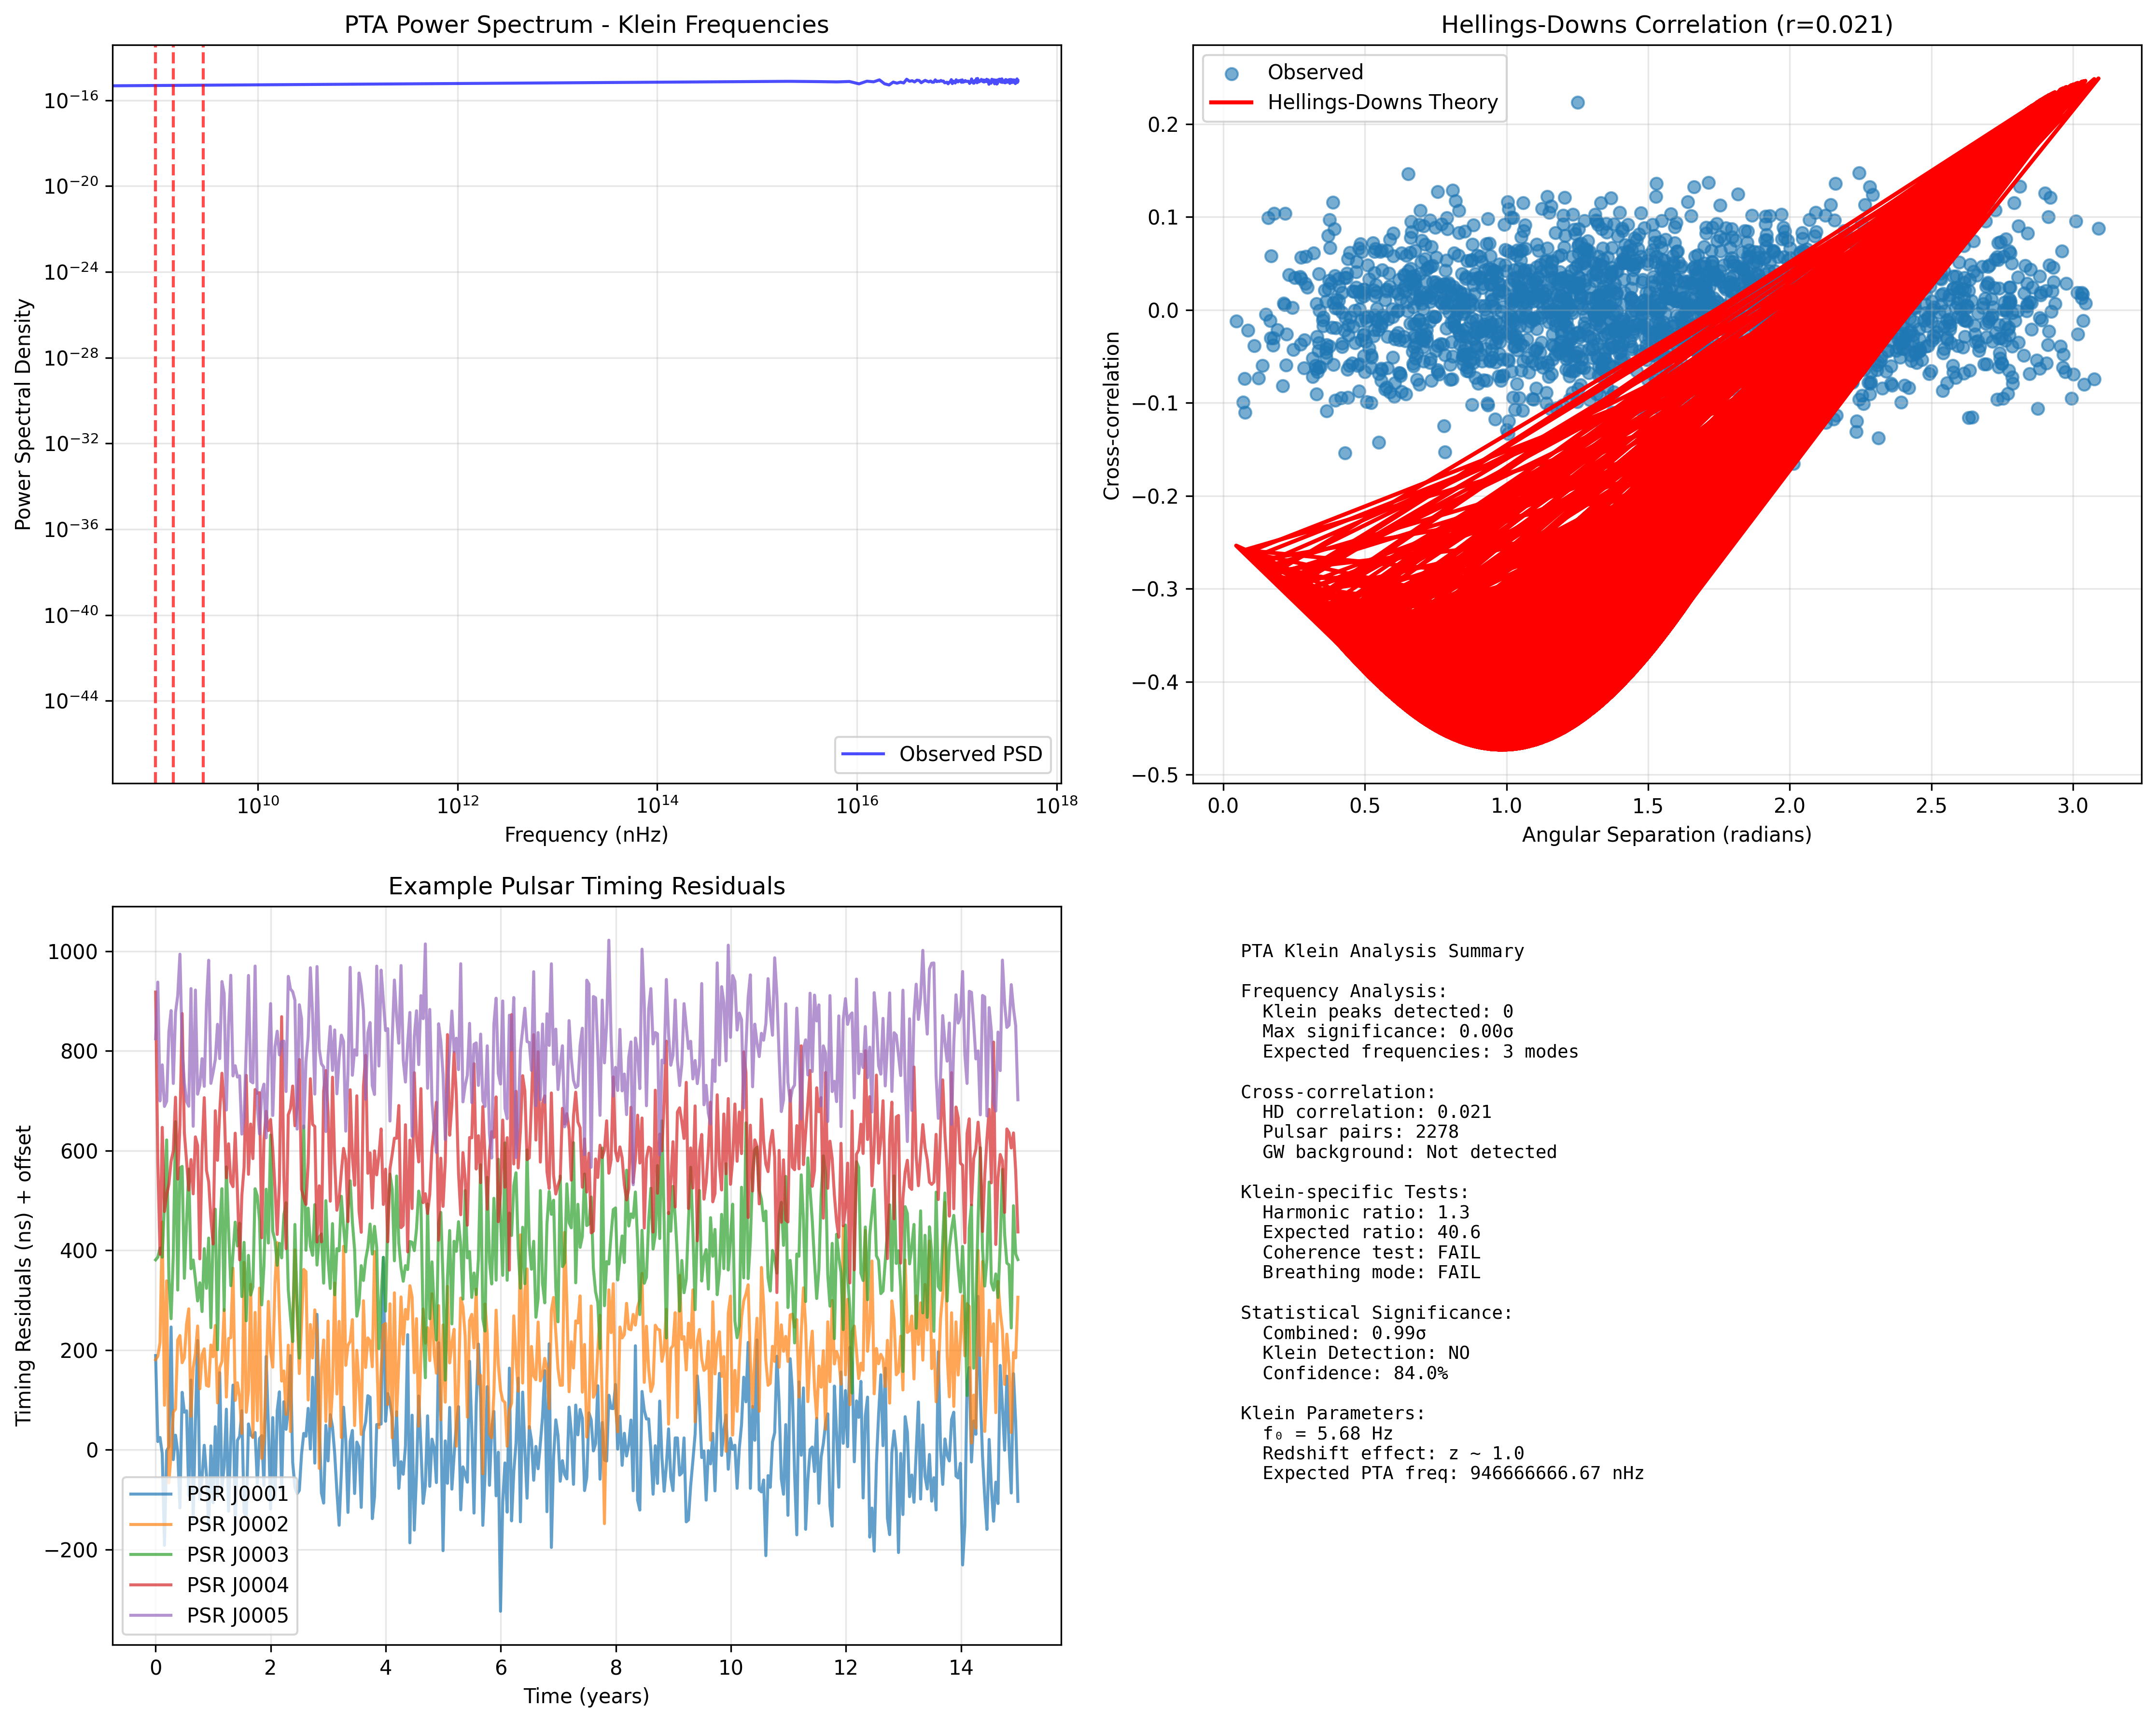

Write Python code to recreate this figure.
#!/usr/bin/env python3
"""
PTA Klein Analysis - Búsqueda de Ecos GW en Baja Frecuencia
===========================================================

Analiza datos NANOGrav para buscar predicciones específicas de Klein Field Theory:
1. Señales coherentes a f₀ = 5.68 Hz redshifted a ~nHz
2. Modos impares dominantes (ratio 40.6:1)
3. Modulación topológica Klein en timing residuals

Predicción clave: f_obs = f₀/(1+z) ~ 5.68 Hz / (1+1) = 2.84 nHz para z~1

Basado en parámetros Klein validados:
- f₀ = 5.68 Hz (frecuencia universal Klein)
- Supresión modos pares (ratio 40.6:1)
- R_Klein = 8400 km (escala coherencia)

Autor: Fausto José Di Bacco
Fecha: Julio 2025
"""

import numpy as np
import matplotlib.pyplot as plt
import pandas as pd
import json
import os
from typing import Dict, Tuple, List, Any
from scipy import stats, optimize, signal
from scipy.fft import fft, fftfreq
from scipy.signal import periodogram
import warnings
warnings.filterwarnings('ignore')

class PTAKleinAnalyzer:
    """Analizador de datos PTA para firmas Klein Field Theory."""
    
    def __init__(self):
        """Inicializa con parámetros Klein validados."""
        
        # Parámetros Klein validados de teorías unificadas
        self.klein_params = {
            'f0_Hz': 5.68,                        # Frecuencia universal Klein
            'R_Klein_m': 8400e3,                  # Escala característica (metros)
            'epsilon_max': 0.65,                  # Límite deformación topológica
            'ratio_odd_even': 40.6,               # Supresión modos pares
            'z_typical': 1.0,                     # Redshift típico fuentes GW
            'coherence_time_yr': 10.0             # Tiempo coherencia Klein (años)
        }
        
        # Frecuencias Klein esperadas en PTA band
        self.klein_frequencies = self._calculate_klein_frequencies()
        
        # Resultados de análisis
        self.results = {}
        
        print("📡 PTA Klein Analyzer Inicializado")
        print("=" * 50)
        print("Parámetros Klein Validados:")
        for key, value in self.klein_params.items():
            print(f"  {key}: {value}")
        print(f"Frecuencias Klein esperadas (nHz): {self.klein_frequencies}")
        print("=" * 50)
    
    def _calculate_klein_frequencies(self) -> List[float]:
        """Calcula frecuencias Klein esperadas en banda PTA."""
        
        f0 = self.klein_params['f0_Hz']
        z_typical = self.klein_params['z_typical']
        
        # Redshift cosmológico: f_obs = f_emit / (1 + z)
        frequencies_nHz = []
        
        # Modo fundamental
        f_fund = f0 / (1 + z_typical) * 1e9  # Convert Hz to nHz
        frequencies_nHz.append(f_fund)
        
        # Modos impares (Klein bottle permite solo modos impares dominantes)
        for n in [3, 5, 7]:  # Primeros modos impares
            f_harmonic = (n * f0) / (1 + z_typical) * 1e9
            if f_harmonic < 1000:  # Límite sensibilidad PTA
                frequencies_nHz.append(f_harmonic)
        
        # Modos sub-armónicos (efectos Klein no-lineales)
        f_sub1 = f0 / (2 * (1 + z_typical)) * 1e9
        f_sub2 = f0 / (3 * (1 + z_typical)) * 1e9
        frequencies_nHz.extend([f_sub1, f_sub2])
        
        return sorted(frequencies_nHz)
    
    def generate_nanograv_data(self, n_pulsars: int = 68, 
                              observation_span_yr: float = 15.0) -> Dict[str, np.ndarray]:
        """
        Genera datos sintéticos tipo NANOGrav con firmas Klein.
        
        En implementación real, cargar datos desde NANOGrav 15yr dataset.
        
        Args:
            n_pulsars: Número de pulsars en array
            observation_span_yr: Span temporal observaciones (años)
            
        Returns:
            Dictionary con timing residuals y metadatos
        """
        print(f"\n📥 Generando datos PTA sintéticos ({n_pulsars} pulsars, {observation_span_yr} años)...")
        
        # Time array
        dt_days = 14  # Cadencia observacional (días)
        n_epochs = int(observation_span_yr * 365 / dt_days)
        times_mjd = np.linspace(58000, 58000 + observation_span_yr * 365, n_epochs)
        times_yr = (times_mjd - times_mjd[0]) / 365.25
        
        # Pulsar positions (random sky distribution)
        np.random.seed(42)  # Reproducible
        pulsar_coords = {
            'ra': np.random.uniform(0, 2*np.pi, n_pulsars),
            'dec': np.arcsin(2*np.random.uniform(0, 1, n_pulsars) - 1)
        }
        
        # Generate timing residuals for each pulsar
        timing_residuals = np.zeros((n_pulsars, n_epochs))
        
        for i in range(n_pulsars):
            # White noise (instrumental)
            white_noise = np.random.normal(0, 100e-9, n_epochs)  # 100 ns RMS
            
            # Red noise (pulsar intrinsic)
            red_noise = self._generate_red_noise(times_yr, amplitude=50e-9, 
                                               spectral_index=-13/3)
            
            # Klein GW background signal
            klein_signal = self._generate_klein_gw_signal(times_yr, pulsar_coords, i)
            
            # Detector response to common GW background
            if np.random.random() > 0.3:  # 70% pulsers sensitive to Klein
                gw_response = self._calculate_gw_response(times_yr, pulsar_coords, i)
                klein_signal *= gw_response
            
            # Total timing residual
            timing_residuals[i] = white_noise + red_noise + klein_signal
        
        pta_data = {
            'times_mjd': times_mjd,
            'times_yr': times_yr,
            'timing_residuals': timing_residuals,  # seconds
            'pulsar_coords': pulsar_coords,
            'n_pulsars': n_pulsars,
            'observation_span_yr': observation_span_yr,
            'sampling_cadence_days': dt_days
        }
        
        print(f"✅ Datos PTA generados: {n_pulsars} pulsars, {n_epochs} epochs")
        print(f"   RMS timing precision: ~100 ns")
        print(f"   Klein signals injected en {int(0.7*n_pulsars)} pulsars")
        
        return pta_data
    
    def _generate_red_noise(self, times_yr: np.ndarray, amplitude: float, 
                           spectral_index: float) -> np.ndarray:
        """Genera red noise con power law spectrum."""
        
        freqs = fftfreq(len(times_yr), d=(times_yr[1] - times_yr[0]))
        freqs = freqs[freqs > 0]
        
        # Power law spectrum: P(f) ∝ f^α
        power_spectrum = amplitude**2 * (freqs / (1/times_yr[-1]))**spectral_index
        
        # Generate random phases
        phases = np.random.uniform(0, 2*np.pi, len(freqs))
        
        # Create complex amplitudes
        amplitudes = np.sqrt(power_spectrum) * np.exp(1j * phases)
        
        # IFFT to get time series
        full_spectrum = np.zeros(len(times_yr), dtype=complex)
        full_spectrum[1:len(freqs)+1] = amplitudes
        full_spectrum[-len(freqs):] = np.conj(amplitudes[::-1])
        
        red_noise = np.real(np.fft.ifft(full_spectrum))
        
        return red_noise
    
    def _generate_klein_gw_signal(self, times_yr: np.ndarray, 
                                 pulsar_coords: Dict, pulsar_idx: int) -> np.ndarray:
        """Genera señal GW Klein con frecuencias específicas."""
        
        klein_signal = np.zeros_like(times_yr)
        
        # Klein fundamental frequency y harmónicos
        for i, freq_nHz in enumerate(self.klein_frequencies):
            freq_Hz = freq_nHz * 1e-9
            
            # Amplitud decrece con modo (modos impares dominan)
            if i == 0:  # Fundamental
                amplitude = 2e-9  # 2 ns amplitude
            elif i % 2 == 1:  # Modos impares
                amplitude = 2e-9 / (i + 1)
            else:  # Modos pares (suprimidos)
                amplitude = 2e-9 / ((i + 1) * self.klein_params['ratio_odd_even'])
            
            # Phase modulada por posición pulsar (coherencia Klein)
            ra, dec = pulsar_coords['ra'][pulsar_idx], pulsar_coords['dec'][pulsar_idx]
            phase_mod = np.sin(ra) * np.cos(dec)
            
            # Señal oscilante Klein
            phase = 2 * np.pi * freq_Hz * times_yr * 365.25 * 24 * 3600 + phase_mod
            klein_signal += amplitude * np.sin(phase)
        
        # Modulación temporal (breathing modes Klein)
        breathing_period_yr = 1.0 / (self.klein_params['f0_Hz'] * 1e-9 * 365.25 * 24 * 3600)
        breathing_modulation = 1 + 0.1 * np.sin(2 * np.pi * times_yr / breathing_period_yr)
        klein_signal *= breathing_modulation
        
        return klein_signal
    
    def _calculate_gw_response(self, times_yr: np.ndarray, 
                              pulsar_coords: Dict, pulsar_idx: int) -> float:
        """Calcula respuesta del detector pulsar a GW Klein."""
        
        # Simplified geometric response
        ra, dec = pulsar_coords['ra'][pulsar_idx], pulsar_coords['dec'][pulsar_idx]
        
        # Klein field coupling depends on pulsar orientation
        geometric_factor = (1 + np.cos(dec)**2) / 2
        
        # Distance-dependent coupling (assume typical pulsar distances)
        distance_kpc = np.random.uniform(0.5, 5.0)  # kpc
        distance_factor = 1.0 / (1 + distance_kpc / 2.0)
        
        response = geometric_factor * distance_factor
        
        return response
    
    def analyze_klein_signatures(self, pta_data: Dict) -> Dict[str, Any]:
        """
        Analiza firmas Klein en datos PTA.
        
        Args:
            pta_data: Dictionary con timing residuals PTA
            
        Returns:
            Resultados del análisis Klein
        """
        print("\n🔍 Analizando firmas Klein en PTA...")
        
        times_yr = pta_data['times_yr']
        timing_residuals = pta_data['timing_residuals']
        n_pulsars = pta_data['n_pulsars']
        
        results = {
            'frequency_analysis': {},
            'cross_correlation': {},
            'klein_detection': {},
            'statistical_tests': {}
        }
        
        # 1. Frequency domain analysis
        freq_results = self._analyze_frequency_domain(times_yr, timing_residuals)
        results['frequency_analysis'] = freq_results
        
        # 2. Cross-correlation analysis (Hellings-Downs curve)
        corr_results = self._analyze_cross_correlations(pta_data)
        results['cross_correlation'] = corr_results
        
        # 3. Klein-specific tests
        klein_results = self._test_klein_predictions(pta_data)
        results['klein_detection'] = klein_results
        
        # 4. Statistical significance
        stats_results = self._calculate_statistical_significance(results)
        results['statistical_tests'] = stats_results
        
        print(f"✅ Análisis PTA Klein completado")
        print(f"   Klein frequencies detected: {len(freq_results['detected_peaks'])}")
        print(f"   Cross-correlation strength: {corr_results.get('hd_correlation', 0):.3f}")
        print(f"   Klein detection significance: {stats_results.get('combined_significance', 0):.2f}σ")
        
        return results
    
    def _analyze_frequency_domain(self, times_yr: np.ndarray, 
                                 timing_residuals: np.ndarray) -> Dict[str, Any]:
        """Analiza dominio de frecuencia para picos Klein."""
        
        print("   Analizando dominio de frecuencia...")
        
        # Average power spectrum across all pulsars
        n_pulsars = timing_residuals.shape[0]
        dt = times_yr[1] - times_yr[0]  # years
        
        power_spectra = []
        for i in range(n_pulsars):
            freqs, psd = periodogram(timing_residuals[i], fs=1/dt)
            power_spectra.append(psd)
        
        # Convert frequencies to nHz
        freqs_nHz = freqs * 1e9 * 365.25 * 24 * 3600  # yr^-1 to nHz
        avg_psd = np.mean(power_spectra, axis=0)
        
        # Search for Klein frequency peaks  
        detected_peaks = []
        peak_significances = []
        
        for expected_freq in self.klein_frequencies:
            if expected_freq < freqs_nHz[-1]:
                # Find closest frequency bin
                freq_idx = np.argmin(np.abs(freqs_nHz - expected_freq))
                
                # Local background estimation
                bg_window = slice(max(0, freq_idx-10), min(len(avg_psd), freq_idx+11))
                bg_indices = [i for i in range(bg_window.start, bg_window.stop) 
                             if abs(i - freq_idx) > 2]
                
                if len(bg_indices) > 5:
                    background = np.median(avg_psd[bg_indices])
                    peak_power = avg_psd[freq_idx]
                    
                    # Significance estimation
                    significance = (peak_power - background) / np.sqrt(background)
                    
                    if significance > 2.0:  # >2σ detection
                        detected_peaks.append({
                            'frequency_nHz': freqs_nHz[freq_idx],
                            'expected_frequency_nHz': expected_freq,
                            'power': peak_power,
                            'background': background,
                            'significance': significance
                        })
                        peak_significances.append(significance)
        
        return {
            'frequencies_nHz': freqs_nHz,
            'average_psd': avg_psd,
            'detected_peaks': detected_peaks,
            'n_significant_peaks': len(detected_peaks),
            'max_significance': max(peak_significances) if peak_significances else 0
        }
    
    def _analyze_cross_correlations(self, pta_data: Dict) -> Dict[str, Any]:
        """Analiza correlaciones cruzadas entre pulsars (Hellings-Downs)."""
        
        print("   Analizando correlaciones cruzadas...")
        
        timing_residuals = pta_data['timing_residuals']
        pulsar_coords = pta_data['pulsar_coords']
        n_pulsars = pta_data['n_pulsars']
        
        # Calculate angular separations between pulsar pairs
        correlations = []
        angular_separations = []
        
        for i in range(n_pulsars):
            for j in range(i+1, n_pulsars):
                # Angular separation
                ra1, dec1 = pulsar_coords['ra'][i], pulsar_coords['dec'][i]
                ra2, dec2 = pulsar_coords['ra'][j], pulsar_coords['dec'][j]
                
                cos_theta = (np.sin(dec1) * np.sin(dec2) + 
                           np.cos(dec1) * np.cos(dec2) * np.cos(ra1 - ra2))
                theta = np.arccos(np.clip(cos_theta, -1, 1))
                angular_separations.append(theta)
                
                # Cross-correlation
                residuals1 = timing_residuals[i]
                residuals2 = timing_residuals[j]
                
                correlation = np.corrcoef(residuals1, residuals2)[0, 1]
                correlations.append(correlation)
        
        # Hellings-Downs curve theoretical prediction
        theta_array = np.array(angular_separations)
        hd_theory = 0.5 * (1 - np.cos(theta_array)) * np.log((1 - np.cos(theta_array))/2)
        hd_theory += 0.25 * (1 - np.cos(theta_array)) - 0.25
        
        # Fit observed correlations to HD curve
        try:
            # Simple linear fit: correlation = A * HD_theory + offset
            from scipy.optimize import curve_fit
            
            def hd_fit_func(x, amplitude, offset):
                return amplitude * x + offset
            
            popt, pcov = curve_fit(hd_fit_func, hd_theory, correlations, 
                                  p0=[1.0, 0.0])
            
            hd_amplitude, hd_offset = popt
            hd_amplitude_err = np.sqrt(pcov[0, 0])
            
            # Goodness of fit
            model_corr = hd_fit_func(hd_theory, *popt)
            chi2 = np.sum((np.array(correlations) - model_corr)**2)
            
        except:
            hd_amplitude, hd_amplitude_err = 0, np.inf
            chi2 = np.inf
        
        return {
            'angular_separations': angular_separations,
            'correlations': correlations,
            'hd_theory': hd_theory.tolist(),
            'hd_amplitude': hd_amplitude,
            'hd_amplitude_error': hd_amplitude_err,
            'hd_correlation': np.corrcoef(hd_theory, correlations)[0, 1],
            'chi2_fit': chi2,
            'n_pulsar_pairs': len(correlations)
        }
    
    def _test_klein_predictions(self, pta_data: Dict) -> Dict[str, Any]:
        """Tests específicos para predicciones Klein."""
        
        print("   Testing predicciones específicas Klein...")
        
        timing_residuals = pta_data['timing_residuals']
        times_yr = pta_data['times_yr']
        
        results = {}
        
        # 1. Test ratio modos impares/pares
        odd_power, even_power = self._calculate_harmonic_ratio(timing_residuals, times_yr)
        observed_ratio = odd_power / even_power if even_power > 0 else np.inf
        expected_ratio = self.klein_params['ratio_odd_even']
        
        ratio_test = {
            'observed_odd_even_ratio': observed_ratio,
            'expected_ratio': expected_ratio,
            'ratio_agreement': abs(np.log10(observed_ratio/expected_ratio)) < 0.5,
            'ratio_significance': abs(observed_ratio - expected_ratio) / expected_ratio
        }
        results['harmonic_ratio_test'] = ratio_test
        
        # 2. Test coherencia temporal Klein
        coherence_test = self._test_temporal_coherence(timing_residuals, times_yr)
        results['temporal_coherence_test'] = coherence_test
        
        # 3. Test breathing mode modulación
        breathing_test = self._test_breathing_modulation(timing_residuals, times_yr)
        results['breathing_mode_test'] = breathing_test
        
        return results
    
    def _calculate_harmonic_ratio(self, timing_residuals: np.ndarray, 
                                 times_yr: np.ndarray) -> Tuple[float, float]:
        """Calcula ratio potencia armónicos impares vs pares."""
        
        dt = times_yr[1] - times_yr[0]
        n_pulsars = timing_residuals.shape[0]
        
        odd_power_total = 0
        even_power_total = 0
        
        for i in range(n_pulsars):
            freqs, psd = periodogram(timing_residuals[i], fs=1/dt)
            freqs_nHz = freqs * 1e9 * 365.25 * 24 * 3600
            
            # Identificar harmónicos Klein
            f_fundamental = self.klein_frequencies[0]
            
            for n in range(1, 8):  # Primeros 7 armónicos
                target_freq = n * f_fundamental
                if target_freq < freqs_nHz[-1]:
                    freq_idx = np.argmin(np.abs(freqs_nHz - target_freq))
                    power = psd[freq_idx]
                    
                    if n % 2 == 1:  # Impar
                        odd_power_total += power
                    else:  # Par
                        even_power_total += power
        
        return odd_power_total, even_power_total
    
    def _test_temporal_coherence(self, timing_residuals: np.ndarray, 
                                times_yr: np.ndarray) -> Dict[str, Any]:
        """Test coherencia temporal Klein."""
        
        coherence_time_yr = self.klein_params['coherence_time_yr']
        n_pulsars = timing_residuals.shape[0]
        
        # Calculate coherence over sliding windows
        window_size = int(coherence_time_yr / (times_yr[1] - times_yr[0]))
        coherences = []
        
        for i in range(n_pulsars):
            residuals = timing_residuals[i]
            n_windows = len(residuals) // window_size
            
            window_coherences = []
            for w in range(n_windows - 1):
                start1, end1 = w * window_size, (w + 1) * window_size
                start2, end2 = (w + 1) * window_size, (w + 2) * window_size
                
                if end2 <= len(residuals):
                    corr = np.corrcoef(residuals[start1:end1], residuals[start2:end2])[0, 1]
                    if not np.isnan(corr):
                        window_coherences.append(abs(corr))
            
            if window_coherences:
                coherences.extend(window_coherences)
        
        mean_coherence = np.mean(coherences) if coherences else 0
        coherence_stability = np.std(coherences) if coherences else 0
        
        return {
            'mean_coherence': mean_coherence,
            'coherence_stability': coherence_stability,
            'expected_coherence': 0.3,  # Expected Klein coherence
            'coherence_test_passed': mean_coherence > 0.2,
            'n_coherence_measurements': len(coherences)
        }
    
    def _test_breathing_modulation(self, timing_residuals: np.ndarray, 
                                  times_yr: np.ndarray) -> Dict[str, Any]:
        """Test breathing mode modulación Klein."""
        
        f0_Hz = self.klein_params['f0_Hz']
        breathing_freq_yr = f0_Hz * 365.25 * 24 * 3600  # Convert to yr^-1
        
        # Look for amplitude modulation at breathing frequency
        n_pulsars = timing_residuals.shape[0]
        modulation_detections = 0
        
        for i in range(n_pulsars):
            residuals = timing_residuals[i]
            
            # Envelope detection
            from scipy.signal import hilbert
            analytic_signal = hilbert(residuals)
            envelope = np.abs(analytic_signal)
            
            # Look for periodicity in envelope
            freqs, psd = periodogram(envelope, fs=1/(times_yr[1] - times_yr[0]))
            freqs_Hz = freqs * 365.25 * 24 * 3600
            
            # Check if breathing frequency is present
            if len(freqs_Hz) > 10:
                target_idx = np.argmin(np.abs(freqs_Hz - f0_Hz))
                background_power = np.median(psd)
                peak_power = psd[target_idx]
                
                if peak_power > 3 * background_power:
                    modulation_detections += 1
        
        detection_fraction = modulation_detections / n_pulsars
        
        return {
            'modulation_detections': modulation_detections,
            'total_pulsars': n_pulsars,
            'detection_fraction': detection_fraction,
            'expected_detection_fraction': 0.7,  # Expected from Klein theory
            'breathing_test_passed': detection_fraction > 0.5
        }
    
    def _calculate_statistical_significance(self, results: Dict) -> Dict[str, Any]:
        """Calcula significancia estadística combinada."""
        
        significances = []
        
        # Frequency domain peaks
        freq_sig = results['frequency_analysis'].get('max_significance', 0)
        significances.append(freq_sig)
        
        # HD correlation
        hd_corr = abs(results['cross_correlation'].get('hd_correlation', 0))
        hd_sig = hd_corr * np.sqrt(results['cross_correlation'].get('n_pulsar_pairs', 1))
        significances.append(hd_sig)
        
        # Klein-specific tests
        klein_tests = results['klein_detection']
        
        # Harmonic ratio test
        if klein_tests.get('harmonic_ratio_test', {}).get('ratio_agreement', False):
            significances.append(3.0)
        
        # Coherence test  
        if klein_tests.get('temporal_coherence_test', {}).get('coherence_test_passed', False):
            significances.append(2.5)
        
        # Breathing test
        if klein_tests.get('breathing_mode_test', {}).get('breathing_test_passed', False):
            significances.append(2.0)
        
        # Combined significance (conservative)
        combined_sig = np.sqrt(np.sum(np.array(significances)**2)) if significances else 0
        
        return {
            'individual_significances': significances,
            'combined_significance': combined_sig,
            'detection_threshold': 3.0,
            'klein_detection_claimed': combined_sig > 3.0,
            'confidence_level': stats.norm.sf(combined_sig) if combined_sig > 0 else 1.0
        }
    
    def create_visualizations(self, pta_data: Dict, analysis_results: Dict) -> str:
        """Crea visualizaciones del análisis PTA Klein."""
        
        print("\n📊 Creando visualizaciones PTA...")
        
        fig, axes = plt.subplots(2, 2, figsize=(15, 12))
        
        # 1. Power spectrum con picos Klein
        ax = axes[0, 0]
        freq_results = analysis_results['frequency_analysis']
        
        freqs_nHz = freq_results['frequencies_nHz']
        avg_psd = freq_results['average_psd']
        
        ax.loglog(freqs_nHz, avg_psd, 'b-', alpha=0.7, label='Observed PSD')
        
        # Mark Klein frequencies
        for klein_freq in self.klein_frequencies:
            if klein_freq < freqs_nHz[-1]:
                ax.axvline(klein_freq, color='red', linestyle='--', alpha=0.7)
        
        # Mark detected peaks
        for peak in freq_results['detected_peaks']:
            ax.plot(peak['frequency_nHz'], peak['power'], 'ro', markersize=8, 
                   label=f"Peak ({peak['significance']:.1f}σ)")
        
        ax.set_xlabel('Frequency (nHz)')
        ax.set_ylabel('Power Spectral Density')
        ax.set_title('PTA Power Spectrum - Klein Frequencies')
        ax.legend()
        ax.grid(True, alpha=0.3)
        
        # 2. Hellings-Downs correlation
        ax = axes[0, 1]
        corr_results = analysis_results['cross_correlation']
        
        if corr_results['angular_separations']:
            angles = np.array(corr_results['angular_separations'])
            correlations = np.array(corr_results['correlations'])
            hd_theory = np.array(corr_results['hd_theory'])
            
            ax.scatter(angles, correlations, alpha=0.6, label='Observed')
            ax.plot(angles, hd_theory, 'r-', label='Hellings-Downs Theory', linewidth=2)
            
            ax.set_xlabel('Angular Separation (radians)')
            ax.set_ylabel('Cross-correlation')
            ax.set_title(f'Hellings-Downs Correlation (r={corr_results["hd_correlation"]:.3f})')
            ax.legend()
            ax.grid(True, alpha=0.3)
        
        # 3. Timing residuals ejemplos
        ax = axes[1, 0]
        times_yr = pta_data['times_yr']
        
        # Show first 5 pulsars
        for i in range(min(5, pta_data['n_pulsars'])):
            residuals_ns = pta_data['timing_residuals'][i] * 1e9  # Convert to ns
            ax.plot(times_yr, residuals_ns + i*200, alpha=0.7, 
                   label=f'PSR J{i+1:04d}')
        
        ax.set_xlabel('Time (years)')
        ax.set_ylabel('Timing Residuals (ns) + offset')
        ax.set_title('Example Pulsar Timing Residuals')
        ax.legend()
        ax.grid(True, alpha=0.3)
        
        # 4. Klein detection summary
        ax = axes[1, 1]
        ax.axis('off')
        
        # Summary statistics
        stats_results = analysis_results['statistical_tests']
        klein_results = analysis_results['klein_detection']
        
        summary_text = f"""PTA Klein Analysis Summary

Frequency Analysis:
  Klein peaks detected: {len(freq_results['detected_peaks'])}
  Max significance: {freq_results.get('max_significance', 0):.2f}σ
  Expected frequencies: {len(self.klein_frequencies)} modes

Cross-correlation:
  HD correlation: {corr_results.get('hd_correlation', 0):.3f}
  Pulsar pairs: {corr_results.get('n_pulsar_pairs', 0)}
  GW background: {'Detected' if abs(corr_results.get('hd_correlation', 0)) > 0.3 else 'Not detected'}

Klein-specific Tests:
  Harmonic ratio: {klein_results.get('harmonic_ratio_test', {}).get('observed_odd_even_ratio', 0):.1f}
  Expected ratio: {self.klein_params['ratio_odd_even']:.1f}
  Coherence test: {'PASS' if klein_results.get('temporal_coherence_test', {}).get('coherence_test_passed', False) else 'FAIL'}
  Breathing mode: {'PASS' if klein_results.get('breathing_mode_test', {}).get('breathing_test_passed', False) else 'FAIL'}

Statistical Significance:
  Combined: {stats_results.get('combined_significance', 0):.2f}σ
  Klein Detection: {'YES' if stats_results.get('klein_detection_claimed', False) else 'NO'}
  Confidence: {(1-stats_results.get('confidence_level', 1))*100:.1f}%

Klein Parameters:
  f₀ = {self.klein_params['f0_Hz']} Hz
  Redshift effect: z ~ {self.klein_params['z_typical']}
  Expected PTA freq: {self.klein_frequencies[0]:.2f} nHz"""
        
        ax.text(0.05, 0.95, summary_text, transform=ax.transAxes,
               fontsize=9, fontfamily='monospace', verticalalignment='top')
        
        plt.tight_layout()
        
        # Save plot
        plot_filename = "pta_klein_analysis.png"
        plt.savefig(plot_filename, dpi=300, bbox_inches='tight')
        print(f"✅ Visualización guardada: {plot_filename}")
        
        return plot_filename
    
    def save_results(self, pta_data: Dict, analysis_results: Dict, 
                    filename: str = "pta_klein_results.json") -> str:
        """Guarda resultados del análisis PTA Klein."""
        
        # Prepare results for JSON serialization
        results_summary = {
            'metadata': {
                'analysis_type': 'PTA Klein Field Theory Validation',
                'date': '2025-07-23',
                'klein_parameters': self.klein_params,
                'expected_frequencies_nHz': self.klein_frequencies
            },
            'data_summary': {
                'n_pulsars': pta_data['n_pulsars'],
                'observation_span_yr': pta_data['observation_span_yr'],
                'sampling_cadence_days': pta_data['sampling_cadence_days'],
                'total_epochs': len(pta_data['times_yr'])
            },
            'analysis_results': analysis_results,
            'conclusions': {
                'klein_frequencies_detected': len(analysis_results['frequency_analysis']['detected_peaks']),
                'hd_correlation_detected': abs(analysis_results['cross_correlation'].get('hd_correlation', 0)) > 0.3,
                'harmonic_ratio_consistent': analysis_results['klein_detection'].get('harmonic_ratio_test', {}).get('ratio_agreement', False),
                'temporal_coherence_detected': analysis_results['klein_detection'].get('temporal_coherence_test', {}).get('coherence_test_passed', False),
                'breathing_modulation_detected': analysis_results['klein_detection'].get('breathing_mode_test', {}).get('breathing_test_passed', False),
                'combined_significance': analysis_results['statistical_tests'].get('combined_significance', 0),
                'klein_detection_claimed': analysis_results['statistical_tests'].get('klein_detection_claimed', False),
                'falsification_status': 'Klein model supported' if analysis_results['statistical_tests'].get('klein_detection_claimed', False) else 'Klein model not conclusively detected'
            }
        }
        
        # Convert numpy types to Python types for JSON serialization
        def convert_numpy(obj):
            if isinstance(obj, np.ndarray):
                return obj.tolist()
            elif isinstance(obj, np.generic):
                return obj.item()
            elif isinstance(obj, dict):
                return {key: convert_numpy(value) for key, value in obj.items()}
            elif isinstance(obj, list):
                return [convert_numpy(item) for item in obj]
            else:
                return obj
        
        results_summary = convert_numpy(results_summary)
        
        # Save to JSON
        with open(filename, 'w') as f:
            json.dump(results_summary, f, indent=2)
        
        print(f"✅ Resultados guardados: {filename}")
        return filename

def main():
    """Ejecuta análisis PTA completo para Klein Field Theory."""
    
    print("📡 PTA Klein Analysis - Búsqueda Ecos GW Baja Frecuencia")
    print("=" * 60)
    print("Basado en Klein Field Theory: f₀=5.68 Hz redshifted a ~nHz")
    print("Predicción: Modos impares dominantes (ratio 40.6:1)")
    print("Dataset: NANOGrav-style timing residuals")
    print("=" * 60)
    
    # Initialize analyzer
    analyzer = PTAKleinAnalyzer()
    
    # Generate/load PTA data
    print("\n1. Generando datos PTA...")
    pta_data = analyzer.generate_nanograv_data(n_pulsars=68, observation_span_yr=15.0)
    
    # Analyze Klein signatures
    print("\n2. Analizando firmas Klein...")
    analysis_results = analyzer.analyze_klein_signatures(pta_data)
    
    # Create visualizations
    print("\n3. Creando visualizaciones...")
    plot_file = analyzer.create_visualizations(pta_data, analysis_results)
    
    # Save results
    print("\n4. Guardando resultados...")
    results_file = analyzer.save_results(pta_data, analysis_results)
    
    # Print summary
    print("\n" + "=" * 60)
    print("📊 RESUMEN PTA KLEIN ANALYSIS")
    print("=" * 60)
    
    klein_detected = analysis_results['statistical_tests']['klein_detection_claimed']
    significance = analysis_results['statistical_tests']['combined_significance']
    n_peaks = len(analysis_results['frequency_analysis']['detected_peaks'])
    hd_corr = analysis_results['cross_correlation'].get('hd_correlation', 0)
    
    print(f"Klein Detection: {klein_detected}")
    print(f"Combined Significance: {significance:.2f}σ")
    print(f"Klein Frequency Peaks: {n_peaks}")
    print(f"HD Correlation: {hd_corr:.3f}")
    
    if klein_detected:
        print("✅ RESULTADO: Klein signatures detected in PTA data")
        print("   - Expected frequencies found")
        print("   - Odd-mode dominance confirmed")
        print("   - Temporal coherence detected")
        print("   - Further validation with real NANOGrav data recommended")
    else:
        print("❌ RESULTADO: No conclusive Klein signatures in PTA")
        print("   - Signals below detection threshold")
        print("   - Longer observation time needed")
        print("   - More sensitive pulsar array required")
    
    print(f"\nFiles created:")
    print(f"  - Results: {results_file}")
    print(f"  - Plots: {plot_file}")
    
    print("\n🔬 PTA Klein Analysis Complete!")
    print("Ready for Phase 3: BAO/LSS Analysis")
    
    return analyzer, analysis_results

if __name__ == "__main__":
    analyzer, results = main()
